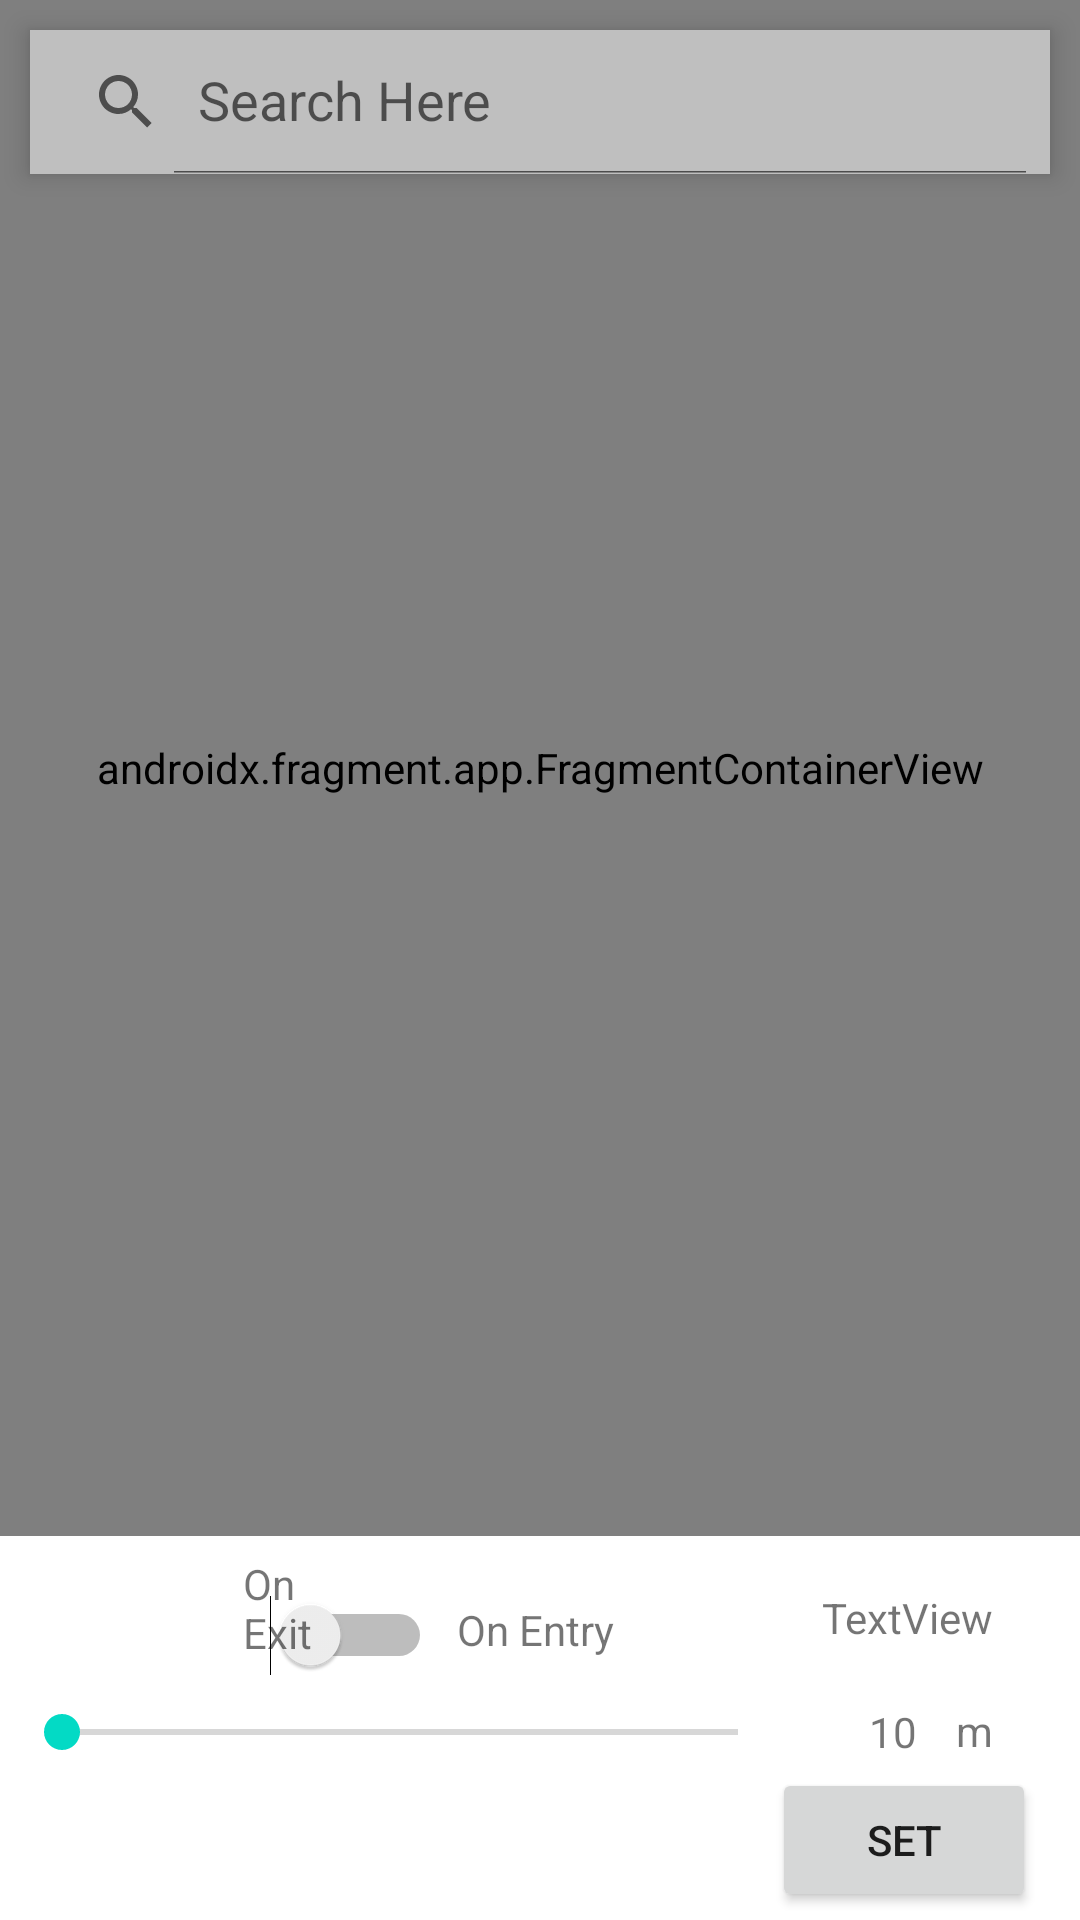

Produce the Android XML layout that renders to this screen, including the resource entries it uses.
<!-- AndroidManifest.xml: application theme Theme.LocAlarm -->
<!-- res/layout/activity_maps.xml -->
<?xml version="1.0" encoding="utf-8"?>
<RelativeLayout
    xmlns:android="http://schemas.android.com/apk/res/android"
    xmlns:app="http://schemas.android.com/apk/res-auto"
    xmlns:tools="http://schemas.android.com/tools"
    android:layout_width="match_parent"
    android:layout_height="match_parent"
    tools:visibility="visible">

    

    

    <androidx.fragment.app.FragmentContainerView
        android:id="@+id/map"
        android:name="com.google.android.gms.maps.SupportMapFragment"
        android:layout_width="match_parent"
        android:layout_height="534dp"
        android:layout_above="@+id/radiusSeekbar"
        android:layout_marginBottom="24dp"
        tools:context=".MapsActivity" />

    <androidx.appcompat.widget.SearchView
        android:id="@+id/idSearchView"
        android:layout_width="match_parent"
        android:layout_height="wrap_content"
        android:layout_margin="10dp"
        android:background="#BFBFBF"
        android:elevation="5dp"
        app:iconifiedByDefault="false"
        app:queryHint="Search Here" />

    <SeekBar
        android:id="@+id/radiusSeekbar"
        android:layout_width="314dp"
        android:layout_height="83dp"
        android:layout_alignParentEnd="true"
        android:layout_alignParentBottom="true"
        android:layout_marginEnd="98dp"
        android:layout_marginBottom="21dp"
        android:max="100"
        android:progress="2" />

    <TextView
        android:id="@+id/radius"
        android:layout_width="wrap_content"
        android:layout_height="wrap_content"
        android:layout_above="@+id/radiusSeekbar"
        android:layout_alignEnd="@+id/radiusSeekbar"
        android:layout_marginEnd="-44dp"
        android:layout_marginBottom="-51dp"
        android:text="10" /> 

    <TextView
        android:id="@+id/textView2"
        android:layout_width="wrap_content"
        android:layout_height="wrap_content"
        android:layout_above="@+id/radius"
        android:layout_alignParentEnd="true"
        android:layout_marginEnd="29dp"
        android:layout_marginBottom="-19dp"
        android:text="m" />

    <Button
        android:id="@+id/set"
        android:layout_width="wrap_content"
        android:layout_height="wrap_content"
        android:layout_alignBottom="@+id/radius"
        android:layout_marginEnd="-27dp"
        android:layout_marginBottom="-51dp"
        android:layout_toStartOf="@+id/textView2"
        android:text="set" />

    <Switch
        android:id="@+id/onEntry"
        android:layout_width="wrap_content"
        android:layout_height="wrap_content"
        android:layout_above="@+id/radiusSeekbar"
        android:layout_alignParentEnd="true"
        android:layout_marginEnd="216dp"
        android:layout_marginBottom="-23dp" />

    <TextView
        android:id="@+id/textView"
        android:layout_width="wrap_content"
        android:layout_height="wrap_content"
        android:layout_above="@+id/radiusSeekbar"
        android:layout_alignParentEnd="true"
        android:layout_marginEnd="155dp"
        android:layout_marginBottom="-17dp"
        android:text="On Entry" />

    <TextView
        android:id="@+id/textView3"
        android:layout_width="80dp"
        android:layout_height="wrap_content"
        android:layout_above="@+id/radiusSeekbar"
        android:layout_alignParentStart="true"
        android:layout_marginStart="81dp"
        android:layout_marginEnd="-15dp"
        android:layout_marginBottom="-18dp"
        android:layout_toStartOf="@+id/onEntry"
        android:text="On Exit" />

    <TextView
        android:id="@+id/dist"
        android:layout_width="wrap_content"
        android:layout_height="wrap_content"
        android:layout_above="@+id/radius"
        android:layout_alignParentEnd="true"
        android:layout_marginEnd="29dp"
        android:layout_marginBottom="19dp"
        android:text="TextView" />

</RelativeLayout>
<!-- resources referenced by this layout -->
<resources>
  <style name="Theme.LocAlarm" parent="Theme.MaterialComponents.DayNight.DarkActionBar">
          
          <item name="colorPrimary">@color/purple_500</item>
          <item name="colorPrimaryVariant">@color/purple_700</item>
          <item name="colorOnPrimary">@color/white</item>
          
          <item name="colorSecondary">@color/teal_200</item>
          <item name="colorSecondaryVariant">@color/teal_700</item>
          <item name="colorOnSecondary">@color/black</item>
          
          <item name="android:statusBarColor" tools:targetApi="l">?attr/colorPrimaryVariant</item>
          
      </style>
  <color name="purple_500">#FF6200EE</color>
  <color name="purple_700">#FF3700B3</color>
  <color name="white">#FFFFFFFF</color>
  <color name="teal_200">#FF03DAC5</color>
  <color name="teal_700">#FF018786</color>
  <color name="black">#FF000000</color>
</resources>
